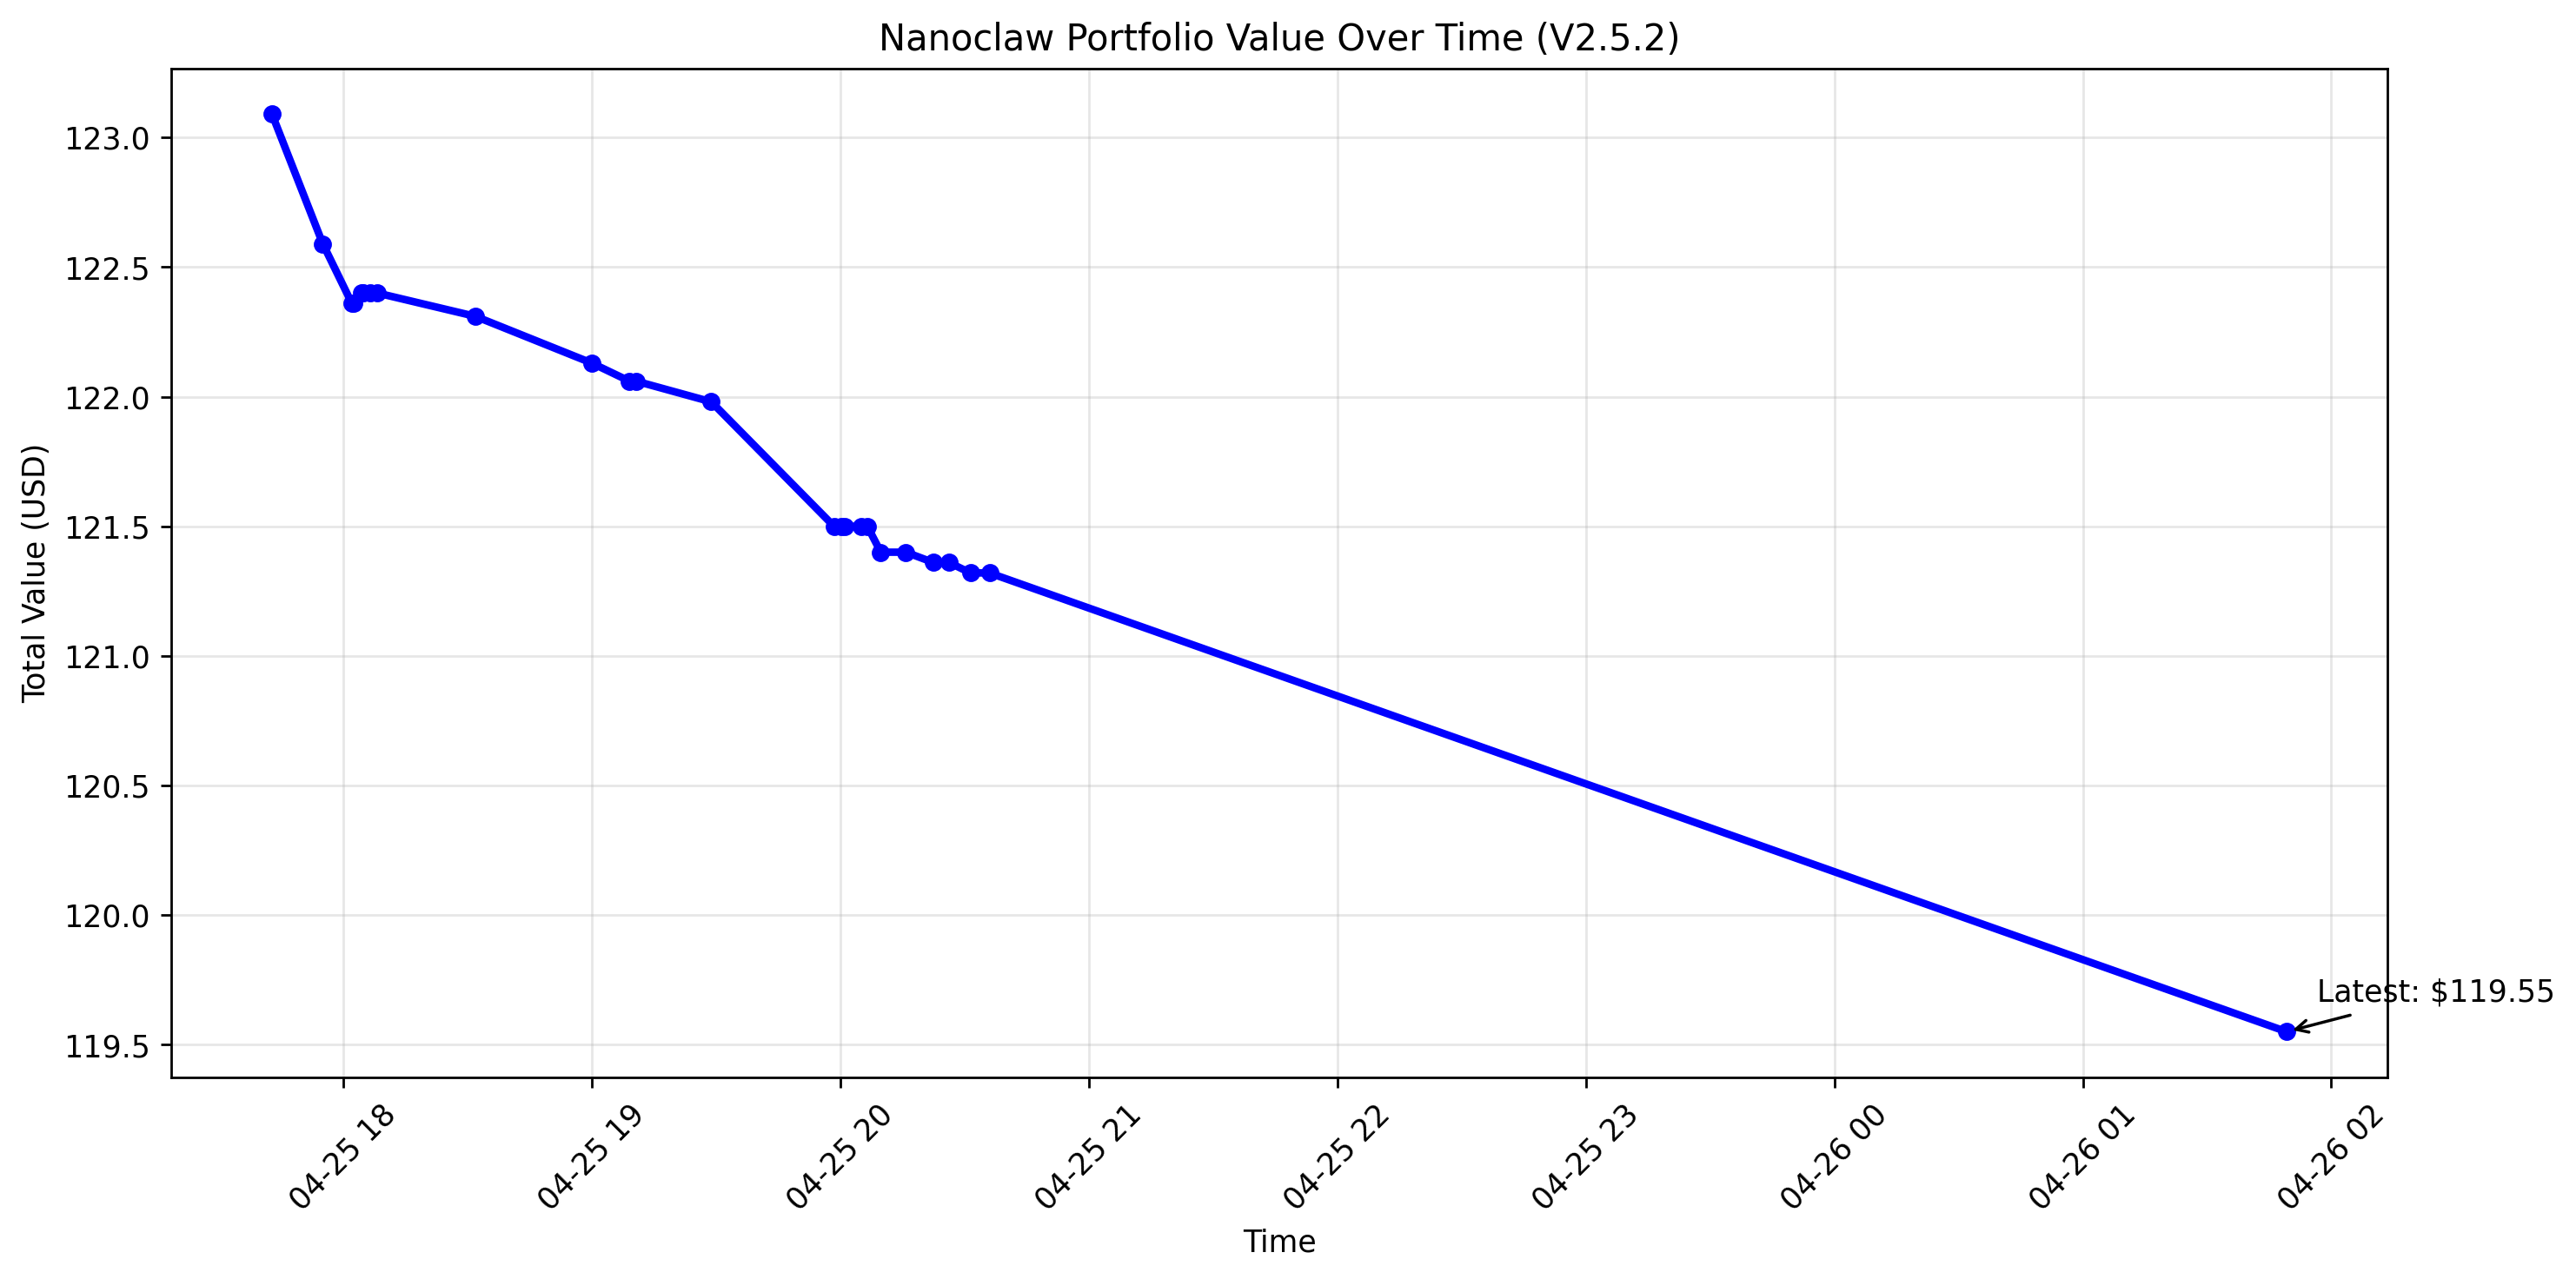

This figure's Python source:
import json
import matplotlib.pyplot as plt
from datetime import datetime
import os

def plot_portfolio():
    if not os.path.exists("portfolio_history.json"):
        print("❌ No data yet")
        return
    with open("portfolio_history.json") as f:
        history = json.load(f)
    
    times = [datetime.fromisoformat(entry["timestamp"].replace("Z", "+00:00")) for entry in history]
    values = [entry["total_value"] for entry in history]
    
    plt.figure(figsize=(12, 6))
    plt.plot(times, values, marker='o', linestyle='-', color='blue', linewidth=2.5, markersize=5)
    plt.title('Nanoclaw Portfolio Value Over Time (V2.5.2)')
    plt.xlabel('Time')
    plt.ylabel('Total Value (USD)')
    plt.grid(True, alpha=0.3)
    plt.xticks(rotation=45)
    
    plt.annotate(f'Latest: ${values[-1]:.2f}', xy=(times[-1], values[-1]), xytext=(10, 10),
                 textcoords='offset points', arrowprops=dict(arrowstyle='->'))
    
    plt.tight_layout()
    plt.savefig('portfolio_chart.png', dpi=250, bbox_inches='tight')
    print(f"✅ Visual chart saved as portfolio_chart.png ({len(history)} data points)")
    print(f"Net change: ${values[-1] - values[0]:.2f} ({(values[-1] - values[0])/values[0]*100:.2f}%)")

if __name__ == "__main__":
    plot_portfolio()
